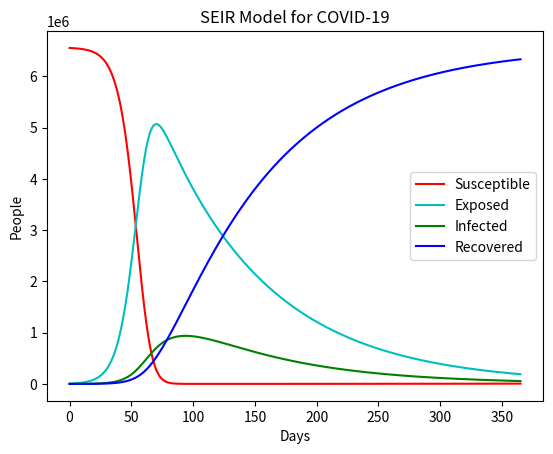

Write Python code to recreate this figure.
# -*- coding: utf-8 -*-
"""
SEIR Model applied to COVID-19:

The SEIR model is used to model the spread of infectious disease. It is
described by:

                        N = S + E + I + R

Where:
N - Total population
S - Susceptable population
E - Exposed population
I - Infected population
R - Recovered population

This program will use solve_ivp to calculate the rate of change for each of
these variables. These 1st order derivatives are:
    
                dS/dt = rb.N - rd.S - beta.I.S/N
                
                dE/dt = beta.I.S/N - (rd - alpha).E
                
                dI/dt = alpha.E - (gamma + rd).I
                
                dR/dt = gamma.I - rd.R
    
Where:
dS/dt - 1st order derivative of S (Susceptable population)
rb - Birth rate
rd - Death rate
beta - Number of close contacts per person per day
dE/dt - - 1st order derivative of E (Exposed population)
alpha - Rate exposed people become infectious per day
dI/dt - 1st order derivative of I (Infected population)
gamma - Rate infected people recover per day
dR/dt - 1st order derivative of R (Recovered population)

"""

# Import libraries/modules
from scipy.integrate import solve_ivp
import numpy as np
from matplotlib import pyplot as plt

# Constants
N = 6556300.0         # Population of island of Ireland - North + Republic
rb = 0.008535/365     # Birth rate per day
rd = 0.004845/365     # Death rate per day

alpha = 0.0115        # Rate exposed people become infectious per day
gamma = 0.05          # Rate infected people recover per day
# Data source: https://www.ncbi.nlm.nih.gov/pmc/articles/PMC7376536/

beta = 2.0      # Number of close contacts per person per day (post lockdown)
# Data source: https://www.ecdc.europa.eu/sites/default/files/documents/COVID-19-Contract-tracing-scale-up.pdf

S = N       # Number of susceptable people (Initially = total population)
E = 5077    # Number exposed to disease
I = 736     # Number currently infected
R = 32      # Number recovered
# Data source: https://link.springer.com/article/10.1007/s11071-020-05743-y

ics = [S, E, I, R]  # Place initial conditions in a list

ti = 0      # Start day
tf = 365    # End day
# Create list of time variables from ti to tf with 10,000 increments
t = np.linspace(ti, tf, 10000)

def slope(t, ics, N, rb, rd, alpha, beta, gamma):
    """
    Calculate the slopes of the S, E, I, and R variables
    
    ...
    
    Parameters
    ----------
    t : TYPE: Float
        DESCRIPTION: Current time variable
    ics : TYPE: List
        DESCRIPTION: Contains initial conditions
    N : TYPE: Float
        DESCRIPTION: Population
    rb : TYPE: Float
        DESCRIPTION: Daily birth rate
    rd : TYPE: Float
        DESCRIPTION: Daily death rate
    alpha : TYPE: Float
        DESCRIPTION: Rate exposed people become infectious per day
    beta : TYPE: Float
        DESCRIPTION: Number of close contacts per person per day
    gamma : TYPE: Float
        DESCRIPTION: Rate infected people recover per day

    Returns
    -------
    list
        DESCRIPTION: First order derivatives of S, E, I, and R

    """
    # Unpack ics list
    S, E, I, R = ics
    # Calculate rate of change of susceptable population
    dSdt = rb*N - rd*S - (beta*I*S)/N
    # Calculate rate of change of exposed population
    dEdt = (beta*I*S)/N - (rd + alpha)*E
    # Calculate rate of change of infected population
    dIdt = alpha*E - (gamma+rd)*I
    # Calculate rate of change of recovered population
    dRdt = gamma*I - rd*R
    # Return each derivative
    return [dSdt, dEdt, dIdt, dRdt]

# Differentiate using slope function, from ti to tf, with constants N, rb, rd, alpha,
# beta and gamma, specify t points, set integration method to LSODA (ODEINT method)
sol = solve_ivp(slope, [ti, tf], ics,args=(N, rb, rd, alpha, beta, gamma),
                t_eval=t, method='LSODA')

# Calculate and print reproduction number
R0 = (alpha * beta)/((rd+alpha)*(rd+gamma))
print(R0)

# Plot pyplot graph:
plt.xlabel('Days')      # Set x-axis label
plt.ylabel('People')    # Set y-axis label
plt.title('SEIR Model for COVID-19')    # Set graph title
plt.plot(sol.t, sol.y[0], 'r', label='Susceptible') # Plot S vs t
plt.plot(sol.t, sol.y[1], 'c', label='Exposed')     # Plot E vs t
plt.plot(sol.t, sol.y[2], 'g', label='Infected')    # Plot I vs t
plt.plot(sol.t, sol.y[3], 'b', label='Recovered')   # Plot R vs t
plt.legend(loc='best')  # Display legend
